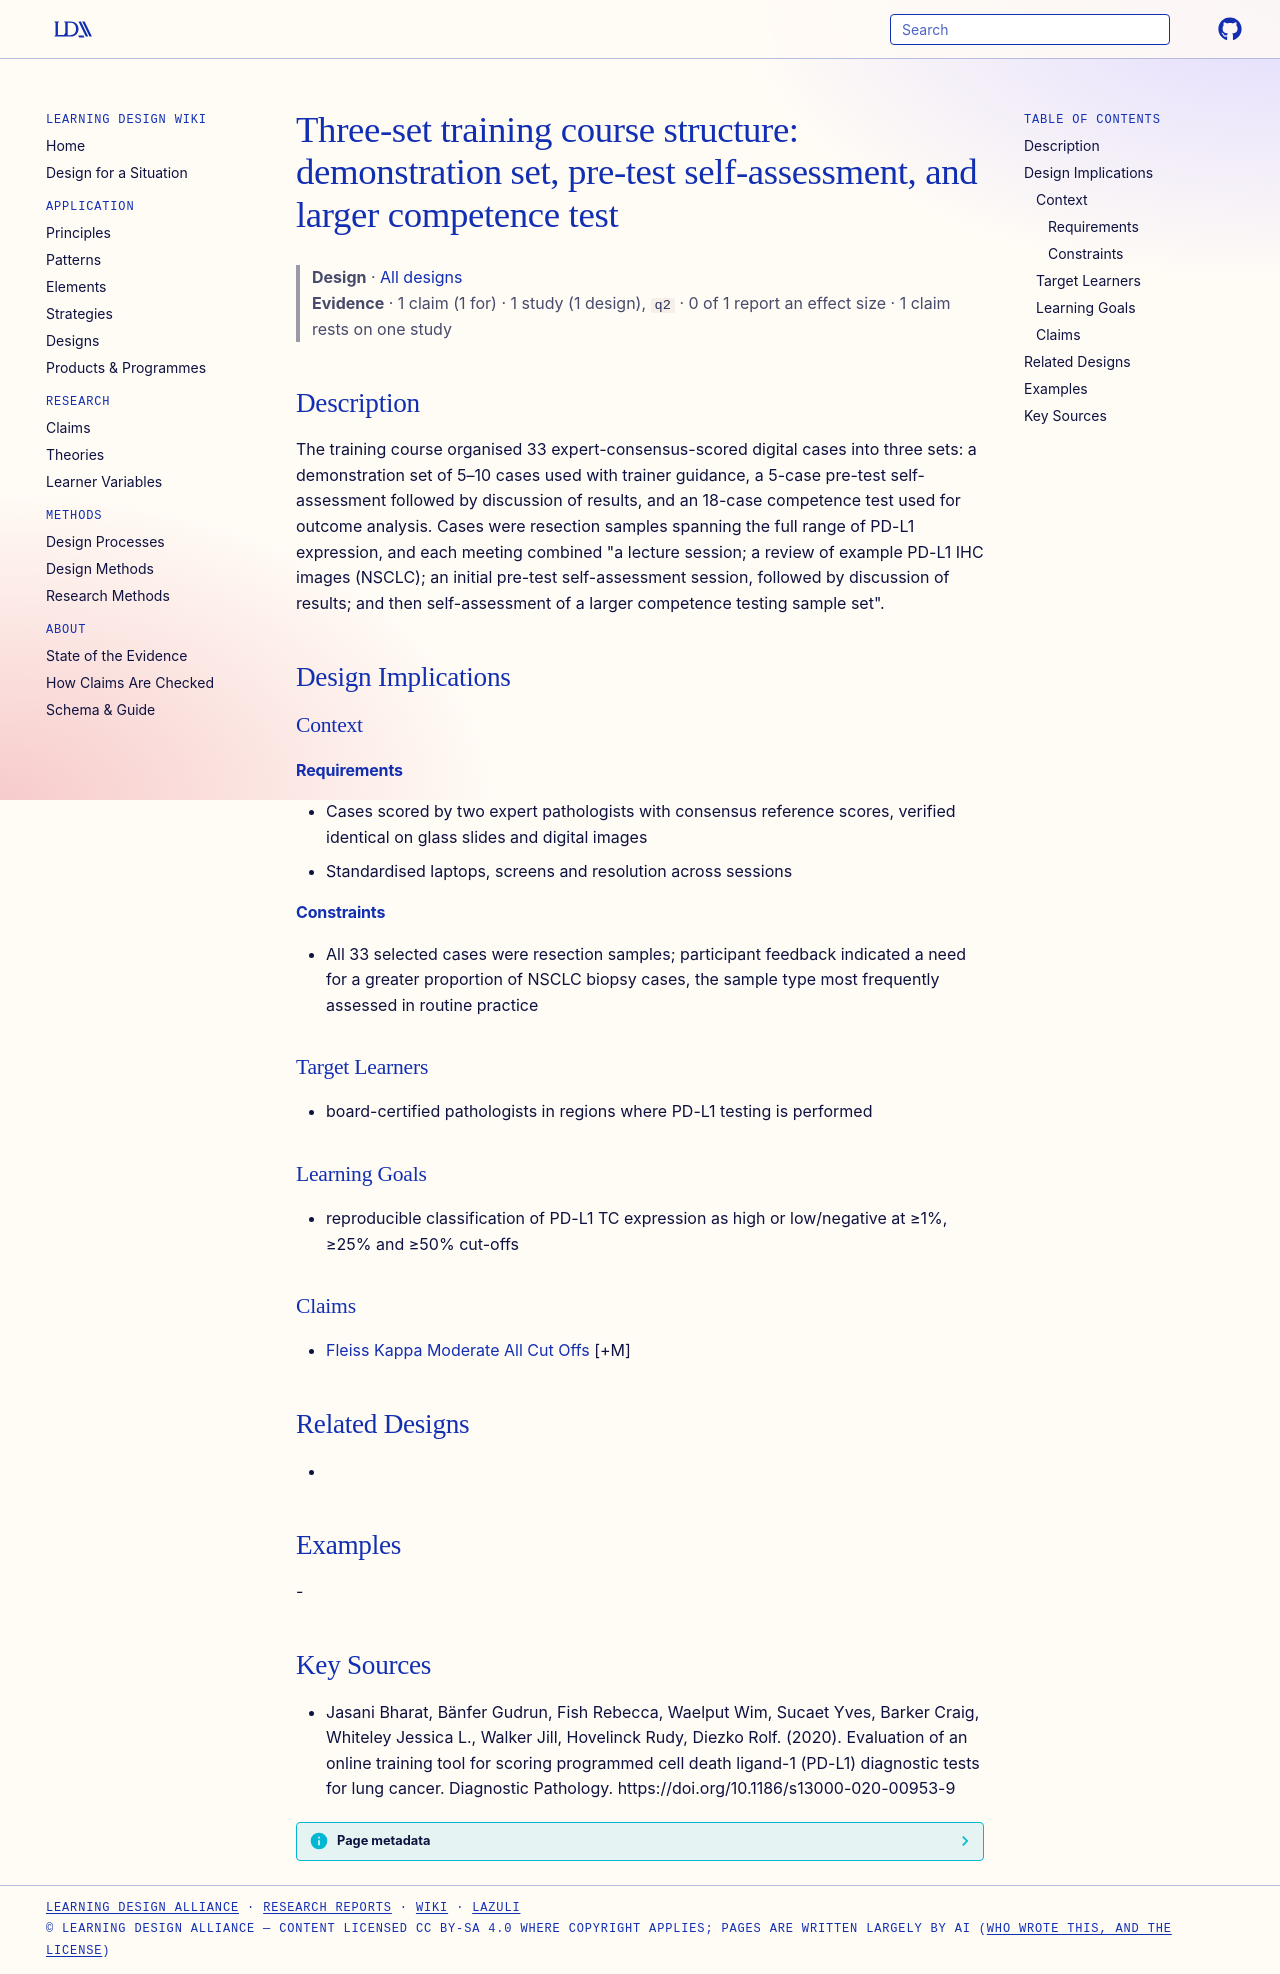

repository: Learning-Design-Alliance/learning-wiki · page: designs/three-set-ihc-scoring-training-structure/index.html · generator: mkdocs

---
type: design
id: three-set-ihc-scoring-training-structure
title: "Three-set training course structure: demonstration set, pre-test self-assessment, and larger competence test"
description: "The training course organised 33 expert-consensus-scored digital cases into three sets: a demonstration set of 5–10 cases used with trainer guidance, a 5-case pre-test self-assessment followed by discussion of results..."
status: review
generated:
  by: "process:settle-candidates"
  at: 2026-11-08
sources:
  - id: jasani-bharat-2020
    resource: "https://doi.org/10.1186/s13000-020-00953-9"
    title: "Jasani Bharat, Bänfer Gudrun, Fish Rebecca, Waelput Wim, Sucaet Yves, Barker Craig, Whiteley Jessica L., Walker Jill, Hovelinck Rudy, Diezko Rolf. (2020). Evaluation of an online training tool for scoring programmed cell death ligand-1 (PD-L1) diagnostic tests for lung cancer. Diagnostic Pathology. https://doi.org/10.1186/s13000-020-00953-9"
    author: Jasani Bharat, Bänfer Gudrun, Fish Rebecca, Waelput Wim, Sucaet Yves, Barker Craig, Whiteley Jessica L., Walker Jill, Hovelinck Rudy, Diezko Rolf
---

# Three-set training course structure: demonstration set, pre-test self-assessment, and larger competence test

> **Design** · [All designs](index.md)
> **Evidence** · 1 claim (1 for) · 1 study (1 design), `q2` · 0 of 1 report an effect size · 1 claim rests on one study

## Description
The training course organised 33 expert-consensus-scored digital cases into three sets: a demonstration set of 5–10 cases used with trainer guidance, a 5-case pre-test self-assessment followed by discussion of results, and an 18-case competence test used for outcome analysis. Cases were resection samples spanning the full range of PD-L1 expression, and each meeting combined "a lecture session; a review of example PD-L1 IHC images (NSCLC); an initial pre-test self-assessment session, followed by discussion of results; and then self-assessment of a larger competence testing sample set".

## Design Implications

### Context
#### Requirements
- Cases scored by two expert pathologists with consensus reference scores, verified identical on glass slides and digital images
- Standardised laptops, screens and resolution across sessions
#### Constraints
- All 33 selected cases were resection samples; participant feedback indicated a need for a greater proportion of NSCLC biopsy cases, the sample type most frequently assessed in routine practice

### Target Learners
- board-certified pathologists in regions where PD-L1 testing is performed

### Learning Goals
- reproducible classification of PD-L1 TC expression as high or low/negative at ≥1%, ≥25% and ≥50% cut-offs

### Claims
- [Fleiss Kappa Moderate All Cut Offs](../claims/fleiss-kappa-moderate-all-cut-offs.md) [+M]

## Related Designs
- 

## Examples
-

## Key Sources
- Jasani Bharat, Bänfer Gudrun, Fish Rebecca, Waelput Wim, Sucaet Yves, Barker Craig, Whiteley Jessica L., Walker Jill, Hovelinck Rudy, Diezko Rolf. (2020). Evaluation of an online training tool for scoring programmed cell death ligand-1 (PD-L1) diagnostic tests for lung cancer. Diagnostic Pathology. https://doi.org/10.1186/s13000-020-00953-9
